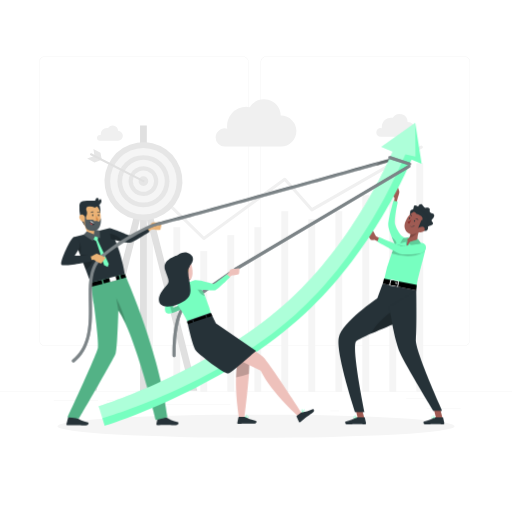
t = 0.00 s
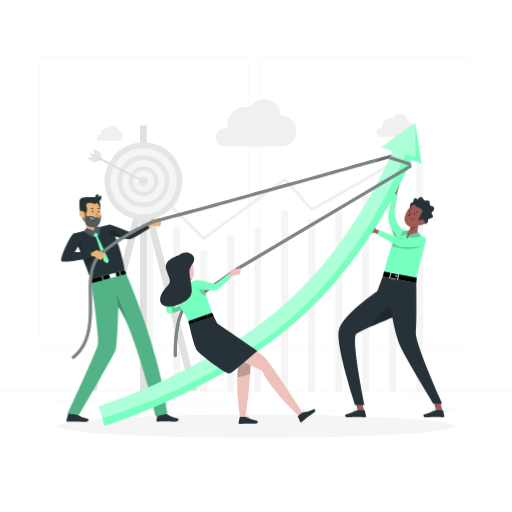
t = 1.05 s
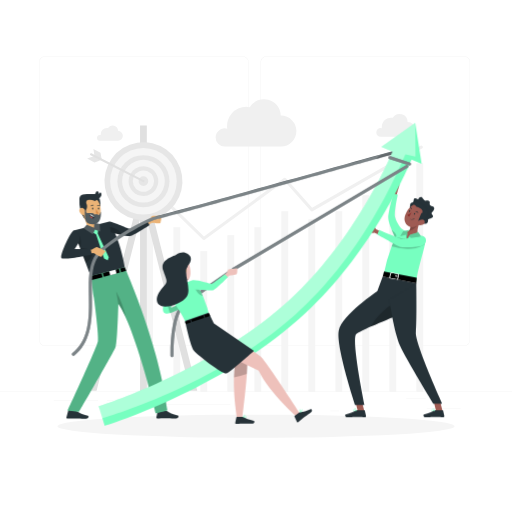
t = 1.95 s
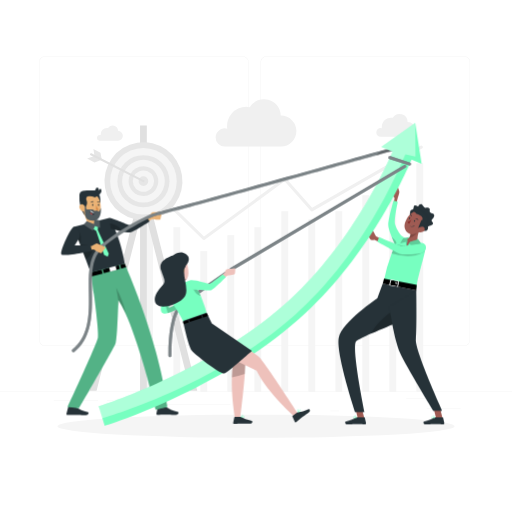
t = 3.00 s
t = 4.05 s: frame unchanged from t = 1.95 s, image omitted
t = 4.95 s: frame unchanged from t = 1.05 s, image omitted

The animated SVG that drew these frames (rendered in a browser with its animation timeline set to each time). Animation: 2 CSS @keyframes rules; one cycle of 6.00 s, repeats indefinitely.

<svg class="animated" id="freepik_stories-team-goals" xmlns="http://www.w3.org/2000/svg" viewBox="0 0 500 500" version="1.1" xmlns:xlink="http://www.w3.org/1999/xlink" xmlns:svgjs="http://svgjs.com/svgjs"><style>svg#freepik_stories-team-goals:not(.animated) .animable {opacity: 0;}svg#freepik_stories-team-goals.animated #freepik--character-1--inject-153 {animation: 6s Infinite  linear floating;animation-delay: 0s;}svg#freepik_stories-team-goals.animated #freepik--character-3--inject-153 {animation: 3s Infinite  linear floating;animation-delay: 0s;}svg#freepik_stories-team-goals.animated #freepik--character-2--inject-153 {animation: 6s Infinite  linear shake;animation-delay: 0s;}            @keyframes floating {                0% {                    opacity: 1;                    transform: translateY(0px);                }                50% {                    transform: translateY(-10px);                }                100% {                    opacity: 1;                    transform: translateY(0px);                }            }                    @keyframes shake {                10%, 90% {                    transform: translate3d(-1px, 0, 0);                  }                  20%, 80% {                    transform: translate3d(2px, 0, 0);                  }                  30%, 50%, 70% {                    transform: translate3d(-4px, 0, 0);                  }                  40%, 60% {                    transform: translate3d(4px, 0, 0);                  }            }        </style><g id="freepik--background-complete--inject-153" class="animable" style="transform-origin: 250px 228.23px;"><rect y="382.4" width="500" height="0.25" style="fill: rgb(235, 235, 235); transform-origin: 250px 382.525px;" id="elxca95dabt9" class="animable"></rect><rect x="416.78" y="398.49" width="33.12" height="0.25" style="fill: rgb(235, 235, 235); transform-origin: 433.34px 398.615px;" id="eljoix8uvg8h" class="animable"></rect><rect x="322.53" y="401.21" width="8.69" height="0.25" style="fill: rgb(235, 235, 235); transform-origin: 326.875px 401.335px;" id="elv14fh4xel7" class="animable"></rect><rect x="396.59" y="389.21" width="19.19" height="0.25" style="fill: rgb(235, 235, 235); transform-origin: 406.185px 389.335px;" id="elrnankfvv1oj" class="animable"></rect><rect x="52.46" y="390.89" width="43.19" height="0.25" style="fill: rgb(235, 235, 235); transform-origin: 74.055px 391.015px;" id="eln33rso5n6xp" class="animable"></rect><rect x="104.56" y="390.89" width="6.33" height="0.25" style="fill: rgb(235, 235, 235); transform-origin: 107.725px 391.015px;" id="elm014j5kcvkp" class="animable"></rect><rect x="131.47" y="395.11" width="93.68" height="0.25" style="fill: rgb(235, 235, 235); transform-origin: 178.31px 395.235px;" id="elz853fhi6w" class="animable"></rect><path d="M237,337.8H43.91a5.71,5.71,0,0,1-5.7-5.71V60.66A5.71,5.71,0,0,1,43.91,55H237a5.71,5.71,0,0,1,5.71,5.71V332.09A5.71,5.71,0,0,1,237,337.8ZM43.91,55.2a5.46,5.46,0,0,0-5.45,5.46V332.09a5.46,5.46,0,0,0,5.45,5.46H237a5.47,5.47,0,0,0,5.46-5.46V60.66A5.47,5.47,0,0,0,237,55.2Z" style="fill: rgb(235, 235, 235); transform-origin: 140.46px 196.4px;" id="el3fkqj77arnb" class="animable"></path><path d="M453.31,337.8H260.21a5.72,5.72,0,0,1-5.71-5.71V60.66A5.72,5.72,0,0,1,260.21,55h193.1A5.71,5.71,0,0,1,459,60.66V332.09A5.71,5.71,0,0,1,453.31,337.8ZM260.21,55.2a5.47,5.47,0,0,0-5.46,5.46V332.09a5.47,5.47,0,0,0,5.46,5.46h193.1a5.47,5.47,0,0,0,5.46-5.46V60.66a5.47,5.47,0,0,0-5.46-5.46Z" style="fill: rgb(235, 235, 235); transform-origin: 356.75px 196.4px;" id="elijg9pjx78qr" class="animable"></path><rect x="142.7" y="198.49" width="6.73" height="184.16" style="fill: rgb(245, 245, 245); transform-origin: 146.065px 290.57px;" id="elpo53vo5jxmk" class="animable"></rect><rect x="169.31" y="221.87" width="6.73" height="160.78" style="fill: rgb(245, 245, 245); transform-origin: 172.675px 302.26px;" id="ela2o4m5bampk" class="animable"></rect><rect x="195.67" y="245.25" width="6.73" height="137.4" style="fill: rgb(245, 245, 245); transform-origin: 199.035px 313.95px;" id="elkigqie2y9nr" class="animable"></rect><rect x="222.04" y="229.66" width="6.73" height="152.99" style="fill: rgb(245, 245, 245); transform-origin: 225.405px 306.155px;" id="elg8p6su63fat" class="animable"></rect><rect x="248.41" y="221.87" width="6.73" height="160.78" style="fill: rgb(245, 245, 245); transform-origin: 251.775px 302.26px;" id="elo19tg7fzu3m" class="animable"></rect><rect x="274.77" y="206.28" width="6.73" height="176.37" style="fill: rgb(245, 245, 245); transform-origin: 278.135px 294.465px;" id="elhvfu9j06bo8" class="animable"></rect><rect x="301.14" y="214.08" width="6.73" height="168.57" style="fill: rgb(245, 245, 245); transform-origin: 304.505px 298.365px;" id="elnbd1t2s2ci8" class="animable"></rect><rect x="327.51" y="206.28" width="6.73" height="176.37" style="fill: rgb(245, 245, 245); transform-origin: 330.875px 294.465px;" id="elf51j8qurkxp" class="animable"></rect><rect x="353.87" y="190.69" width="6.73" height="191.95" style="fill: rgb(245, 245, 245); transform-origin: 357.235px 286.665px;" id="elhcvx5m990oe" class="animable"></rect><rect x="380.24" y="175.11" width="6.73" height="207.54" style="fill: rgb(245, 245, 245); transform-origin: 383.605px 278.88px;" id="elygj8pcf5rx" class="animable"></rect><rect x="406.6" y="159.52" width="6.73" height="223.13" style="fill: rgb(245, 245, 245); transform-origin: 409.965px 271.085px;" id="el5knc84vm2mg" class="animable"></rect><path d="M199,234.3a1.52,1.52,0,0,1-1-.43l-56.34-54.93a1.5,1.5,0,0,1,2.1-2.15l55.43,54.05,78.07-57a1.51,1.51,0,0,1,2,.22L304.82,203l105.8-60.62a1.5,1.5,0,1,1,1.49,2.61L305.25,206.23a1.51,1.51,0,0,1-1.87-.31l-25.46-28.8-78,56.89A1.5,1.5,0,0,1,199,234.3Z" style="fill: rgb(240, 240, 240); transform-origin: 277.037px 188.241px;" id="elx5q0jjvt83" class="animable"></path><polygon points="192.65 381.5 143.48 187.59 145.94 177.9 143.38 177.9 143.38 122.52 136.78 122.52 136.78 177.9 134.22 177.9 136.68 187.59 87.5 381.5 94.31 381.5 136.78 214.02 136.78 382.52 143.38 382.52 143.38 214.02 185.85 381.5 192.65 381.5" style="fill: rgb(224, 224, 224); transform-origin: 140.075px 252.52px;" id="elof5oke0qkg" class="animable"></polygon><g id="el13oinjx8w86"><circle cx="140.08" cy="176.93" r="38.07" style="fill: rgb(230, 230, 230); transform-origin: 140.08px 176.93px; transform: rotate(-76.72deg);" class="animable"></circle></g><circle cx="140.08" cy="176.93" r="32.5" style="fill: rgb(245, 245, 245); transform-origin: 140.08px 176.93px;" id="elrbkeses2m8" class="animable"></circle><circle cx="140.08" cy="176.93" r="25.44" style="fill: rgb(230, 230, 230); transform-origin: 140.08px 176.93px;" id="elxlw4kg4bei" class="animable"></circle><g id="eliyvewny106"><circle cx="140.08" cy="176.93" r="20.85" style="fill: rgb(245, 245, 245); transform-origin: 140.08px 176.93px; transform: rotate(-22.5deg);" class="animable"></circle></g><g id="el8fbjfrgnefu"><circle cx="140.08" cy="176.93" r="14.47" style="fill: rgb(230, 230, 230); transform-origin: 140.08px 176.93px; transform: rotate(-76.72deg);" class="animable"></circle></g><g id="elpu4al8swss"><circle cx="140.08" cy="176.93" r="10.39" style="fill: rgb(245, 245, 245); transform-origin: 140.08px 176.93px; transform: rotate(-22.5deg);" class="animable"></circle></g><path d="M144.79,176.93a4.72,4.72,0,1,1-4.71-4.72A4.71,4.71,0,0,1,144.79,176.93Z" style="fill: rgb(230, 230, 230); transform-origin: 140.07px 176.93px;" id="elo1xslizmdn" class="animable"></path><polygon points="91.22 145.53 92.25 152.41 85.09 154.82 92.25 158.58 99.39 156.07 98.14 149.29 91.22 145.53" style="fill: rgb(230, 230, 230); transform-origin: 92.24px 152.055px;" id="elev495tddztc" class="animable"></polygon><path d="M140.08,177.93a1.07,1.07,0,0,1-.46-.11L88.39,151.56a1,1,0,0,1,.91-1.78L140.53,176a1,1,0,0,1,.44,1.34A1,1,0,0,1,140.08,177.93Z" style="fill: rgb(224, 224, 224); transform-origin: 114.474px 163.807px;" id="elevlrp0st0l" class="animable"></path><path d="M210.58,134.16a8.79,8.79,0,0,1,11.35-8.44,18.66,18.66,0,0,1,18.48-21.38,18.47,18.47,0,0,1,3.43.32,16.32,16.32,0,0,1,30.26,8.25h.28a15,15,0,1,1,0,30.08H219.14v0A8.81,8.81,0,0,1,210.58,134.16Z" style="fill: rgb(240, 240, 240); transform-origin: 250.005px 119.907px;" id="el1jixklc62i5" class="animable"></path><path d="M367.47,129.32a4.25,4.25,0,0,1,4.25-4.25,4.5,4.5,0,0,1,1.22.18,9.36,9.36,0,0,1-.1-1.3,9,9,0,0,1,10.66-8.85,7.87,7.87,0,0,1,14.58,4h.13a7.25,7.25,0,0,1,0,14.5H371.6A4.24,4.24,0,0,1,367.47,129.32Z" style="fill: rgb(240, 240, 240); transform-origin: 386.465px 122.471px;" id="eld7clhc4g8bl" class="animable"></path><path d="M94.72,134.61a2.85,2.85,0,0,1,2.86-2.85,2.81,2.81,0,0,1,.82.12,6.4,6.4,0,0,1-.07-.88,6.05,6.05,0,0,1,6-6,6,6,0,0,1,1.12.11,5.28,5.28,0,0,1,9.8,2.67h.09a4.88,4.88,0,0,1,0,9.75H97.5A2.85,2.85,0,0,1,94.72,134.61Z" style="fill: rgb(240, 240, 240); transform-origin: 107.359px 130.044px;" id="eleosmlrggl2t" class="animable"></path></g><g id="freepik--Shadow--inject-153" class="animable" style="transform-origin: 250px 416.24px;"><ellipse id="freepik--path--inject-153" cx="250" cy="416.24" rx="193.89" ry="11.32" style="fill: rgb(245, 245, 245); transform-origin: 250px 416.24px;" class="animable"></ellipse></g><g id="freepik--character-1--inject-153" class="animable" style="transform-origin: 224.151px 284.317px;"><path d="M138.38,225.56l6.86-3.92s2.64-4.07,3.43-4.26,9.49,0,9.49,0-1.31,5.64-1.45,6.75-8.44,0-8.44,0l-6.72,4Z" style="fill: rgb(235, 179, 118); transform-origin: 148.27px 222.713px;" id="elp056gw6yx5" class="animable"></path><path d="M74.49,408l-7.18-1.43a.56.56,0,0,0-.55.44l-1.93,7.18a1,1,0,0,0,.73,1.13l.21,0c2.54,0,4.39-.2,7.57-.2,2,0,7.88.21,10.59.21s3.07-2.68,2-2.92c-5-1.09-8.72-2.59-10.31-4A1.58,1.58,0,0,0,74.49,408Z" style="fill: rgb(38, 50, 56); transform-origin: 75.6529px 410.95px;" id="elw12sbxvt9io" class="animable"></path><path d="M162.36,407.76h-7.84a.55.55,0,0,0-.55.44L152.69,414a1,1,0,0,0,.74,1.12l.21,0c2.54-.05,4.38-.2,7.57-.2,2,0,7.88.2,10.59.2s3.06-2.67,1.95-2.92c-5-1.08-8.72-2.59-10.31-4A1.49,1.49,0,0,0,162.36,407.76Z" style="fill: rgb(38, 50, 56); transform-origin: 163.51px 411.44px;" id="el3judbxl1qow" class="animable"></path><path d="M88.33,275.67l33.2-8.42c7.53,16.44,35.16,83.94,41.86,140.1l-11.24,2.85s-19.9-82.82-36.59-107c0,0-.89,36.76-2.7,42.11-1.49,4.4-35.66,63.27-35.66,63.27l-11.1-1.25S94,347.25,95.64,339.76c1.16-5.1-3.92-42.56-3.92-42.56-.89-3.34-2.23-17.17-2.23-17.17S88.49,276.36,88.33,275.67Z" style="fill: rgb(119, 255, 192); transform-origin: 114.745px 338.725px;" id="elyjgqtiusecq" class="animable"></path><g id="elp15mbi6un9e"><path d="M115.57,303.22a92.26,92.26,0,0,1,7.35,13.42c-2.3-12.94-9.43-25.47-9.43-25.47Z" style="isolation: isolate; opacity: 0.2; transform-origin: 118.205px 303.905px;" class="animable"></path></g><g id="el6mslc10wem"><path d="M88.33,275.67l33.2-8.42c7.53,16.44,35.16,83.94,41.86,140.1l-11.24,2.85s-19.9-82.82-36.59-107c0,0-.89,36.76-2.7,42.11-1.49,4.4-35.66,63.27-35.66,63.27l-11.1-1.25S94,347.25,95.64,339.76c1.16-5.1-3.92-42.56-3.92-42.56-.89-3.34-2.23-17.17-2.23-17.17S88.49,276.36,88.33,275.67Z" style="isolation: isolate; opacity: 0.3; transform-origin: 114.745px 338.725px;" class="animable"></path></g><path d="M146.05,226.13s-15.14,10.22-19.13,10.76c-1.59.22-4.87-.32-8.26-1-5.14-1.1-10.5-2.64-10.5-2.64l-.67-5.07-.71-5.42c1.2-.4,16.86,6,19.2,7s17.47-8,17.47-8Z" style="fill: rgb(38, 50, 56); transform-origin: 126.415px 229.35px;" id="elh11xp2iy4gk" class="animable"></path><polygon points="99.23 273.33 100.21 277.17 89.49 280.03 88.49 276.05 99.23 273.33" id="eln0oope0znoo" class="animable" style="transform-origin: 94.35px 276.68px;"></polygon><polygon points="116.14 269.04 117.07 272.68 101.4 276.86 100.42 273.03 116.14 269.04" id="elpwel77gbnkl" class="animable" style="transform-origin: 108.745px 272.95px;"></polygon><polygon points="123.24 271.04 118.25 272.37 117.33 268.74 121.91 267.58 123.24 271.04" id="elyh5hewnz27" class="animable" style="transform-origin: 120.285px 269.975px;"></polygon><g id="elhdjees5t878"><rect x="106.97" y="269.89" width="6.38" height="4.6" style="fill: rgb(255, 255, 255); transform-origin: 110.16px 272.19px; transform: rotate(165.77deg);" class="animable"></rect></g><path d="M121.9,267.57l-33.42,8.48c-1.63-4.41-3.29-8.85-4.91-13.18-1.19-3.17-2.36-6.28-3.5-9.29q-.43-1.16-.87-2.28l-1-2.66q-1.11-2.92-2.14-5.63l-1.84-4.81-.87-2.28-1.65-4.3,35.09-8.9C118.36,242.91,121.9,267.57,121.9,267.57Z" style="fill: rgb(38, 50, 56); transform-origin: 96.8px 249.385px;" id="elwrwjkvwacda" class="animable"></path><path d="M84.44,230.76c3.61,1.73,10.27-1.32,10.27-1.32s2.21-2.44.89-3.52c-2.68.35-2.51-.53-3.48-1.9A7.89,7.89,0,0,1,91,221.18a16.06,16.06,0,0,1-.27-1.69L80.2,215.71C82.59,219.57,86.3,226.88,84.44,230.76Z" style="fill: rgb(235, 179, 118); transform-origin: 88.1102px 223.501px;" id="elv724vb3j4i" class="animable"></path><g id="el5zdt20ftxp6"><path d="M83.4,219.16c1.9,5.05,6.56,5.2,8.72,4.86A7.89,7.89,0,0,1,91,221.18Z" style="isolation: isolate; opacity: 0.2; transform-origin: 87.76px 221.645px;" class="animable"></path></g><path d="M97.12,200s2.75,8.3-1.22,12.35-6.66-11.82-6.66-11.82Z" style="fill: rgb(38, 50, 56); transform-origin: 93.6438px 206.506px;" id="elwf30686b3j" class="animable"></path><path d="M83.92,221.39a7.85,7.85,0,0,0,9.39,1.48A8.76,8.76,0,0,0,97.55,218c.1-.28.19-.58.27-.88,1.34-5.59.5-14.82-5.59-17.3a8.51,8.51,0,0,0-11.73,8.5C80.86,214.55,80.78,218.21,83.92,221.39Z" style="fill: rgb(235, 179, 118); transform-origin: 89.4228px 211.493px;" id="elveoikagvimm" class="animable"></path><path d="M89.93,210.09c0,.5.26.91.6.91s.59-.41.6-.91-.27-.92-.6-.92S89.93,209.58,89.93,210.09Z" style="fill: rgb(38, 50, 56); transform-origin: 90.5301px 210.085px;" id="el6z3pun8qx3i" class="animable"></path><path d="M95.65,210.09c0,.51.27.92.6.92s.59-.42.6-.92-.28-.91-.6-.91S95.65,209.61,95.65,210.09Z" style="fill: rgb(38, 50, 56); transform-origin: 96.2501px 210.095px;" id="el7o8pcxv9kyg" class="animable"></path><path d="M93.83,210.34a17.83,17.83,0,0,0,2.41,4.33,2.91,2.91,0,0,1-2.43.45Z" style="fill: rgb(213, 135, 69); transform-origin: 95.025px 212.777px;" id="elciw7rc4prus" class="animable"></path><path d="M97.74,207.75a.34.34,0,0,1-.31,0,2.38,2.38,0,0,0-2.11-.4.29.29,0,0,1-.21-.55h0a2.92,2.92,0,0,1,2.66.47.29.29,0,0,1,.08.41h0A.52.52,0,0,1,97.74,207.75Z" style="fill: rgb(38, 50, 56); transform-origin: 96.4124px 207.226px;" id="eljtfi7wmsgt" class="animable"></path><path d="M88.8,207.82a.38.38,0,0,1-.16-.06.3.3,0,0,1,0-.42h0a2.94,2.94,0,0,1,2.63-.7.3.3,0,0,1,.2.36h0a.31.31,0,0,1-.37.21h0a2.35,2.35,0,0,0-2.06.58A.3.3,0,0,1,88.8,207.82Z" style="fill: rgb(38, 50, 56); transform-origin: 90.0168px 207.201px;" id="el5a19d86hz04" class="animable"></path><path d="M85.06,200.6l.6,1.15c-2,.77-1.5,3.13-1,4.18,1,2.26-.15,5.89-1.84,7.4,0,0-.11-1-.94-.72s-.35,5.46,1.41,7.86c0,0-2.59-2.13-4.25-7.51-1.53-5-1.89-9.17-.94-11.17Z" style="fill: rgb(38, 50, 56); transform-origin: 81.6182px 210.535px;" id="elaj8gil41xt" class="animable"></path><path d="M77.78,213.44a5.91,5.91,0,0,0,3.39,3c2,.66,3-1.07,2.6-3-.42-1.69-1.93-4.14-4-3.95A2.64,2.64,0,0,0,77.78,213.44Z" style="fill: rgb(235, 179, 118); transform-origin: 80.6398px 213.031px;" id="eld9hnedsdzkm" class="animable"></path><path d="M85,223.89c2.94,2.06,8.67,2.73,11.48-1s1.91-9.72,1.91-9.72a9.33,9.33,0,0,1-1.8,3.66C95,214.91,92.3,216,92.3,216a3.89,3.89,0,0,0-2.3-1.44c-1.31-.13-5,.09-5,.09-1.18-.75-1.23-4.09-1.23-4.09l-.72.6S82.05,221.82,85,223.89Z" style="fill: rgb(38, 50, 56); transform-origin: 90.707px 218.062px;" id="eljv9ffsu4nse" class="animable"></path><path d="M92.86,202.72s7-3.4,6.17-6.8-2.87.48-2.87.48.94-2.58-.9-3S94,194.63,93,195.62s-10.7-.45-13.83,1.49-.74,8.65-.74,8.65A13.46,13.46,0,0,1,92.86,202.72Z" style="fill: rgb(38, 50, 56); transform-origin: 88.3278px 199.546px;" id="elbcvdk8m8wpv" class="animable"></path><g id="elxqastdpkwyi"><path d="M85,223.89c2.94,2.06,8.67,2.73,11.48-1s1.91-9.72,1.91-9.72a9.33,9.33,0,0,1-1.8,3.66C95,214.91,92.3,216,92.3,216a3.89,3.89,0,0,0-2.3-1.44c-1.31-.13-5,.09-5,.09-1.18-.75-1.23-4.09-1.23-4.09l-.72.6S82.05,221.82,85,223.89Z" style="fill: rgb(255, 255, 255); opacity: 0.2; transform-origin: 90.707px 218.062px;" class="animable"></path></g><path d="M92.6,217.9a18.4,18.4,0,0,0-1.45,2.27L90.7,220c-2-.73-2.72-1.73-2.88-2.63a2.84,2.84,0,0,1,.11-1.3,2.91,2.91,0,0,1,.31-.69,10.18,10.18,0,0,0,3.68,2.25C92.33,217.81,92.6,217.9,92.6,217.9Z" style="fill: rgb(38, 50, 56); transform-origin: 90.1946px 217.775px;" id="el4y1fd8fw7gp" class="animable"></path><path d="M91.92,217.64l-.45.66c-1.9-.69-3.15-1.43-3.54-2.22a2.91,2.91,0,0,1,.31-.69A10.18,10.18,0,0,0,91.92,217.64Z" style="fill: rgb(255, 255, 255); transform-origin: 89.925px 216.845px;" id="eldl8j2dqauml" class="animable"></path><path d="M90.7,220c-2-.73-2.72-1.73-2.88-2.63a7.15,7.15,0,0,1,2.09,1.26A2.57,2.57,0,0,1,90.7,220Z" style="fill: rgb(222, 87, 83); transform-origin: 89.26px 218.685px;" id="el6vlxfdy9in5" class="animable"></path><polygon points="96.03 229.45 95.44 234.63 106.24 257.64 105.17 260.69 101.64 259.06 93.94 235.59 88.28 231.76 92.4 229.5 96.03 229.45" style="fill: rgb(119, 255, 192); transform-origin: 97.26px 245.07px;" id="elr1ncisx0tyj" class="animable"></polygon><polygon points="84.68 225.91 91.83 228.86 92.12 224.02 97.39 225.32 97.84 232.69 92.77 230.62 90.65 235.34 81.64 229.32 84.68 225.91" style="fill: rgb(38, 50, 56); transform-origin: 89.74px 229.68px;" id="elhq8a8asb5g9" class="animable"></polygon><g id="el47dplst783s"><polygon points="84.68 225.91 91.83 228.86 92.12 224.02 97.39 225.32 97.84 232.69 92.77 230.62 90.65 235.34 81.64 229.32 84.68 225.91" style="fill: rgb(255, 255, 255); opacity: 0.2; transform-origin: 89.74px 229.68px;" class="animable"></polygon></g><g id="el8n2x6u9apl"><path d="M78.19,248.64q-1.11-2.92-2.14-5.63l-1.84-4.81-.87-2.28c1-.49,3.55-.2,4.26,1C80.2,241.46,78.19,248.64,78.19,248.64Z" style="isolation: isolate; opacity: 0.2; transform-origin: 76.1356px 242.167px;" class="animable"></path></g><g id="el4s723t93q9"><path d="M90.72,253.72a13.37,13.37,0,0,1-7.15,9.15c-1.19-3.17-2.36-6.28-3.5-9.29q-.43-1.16-.87-2.28l-1-2.66,11.58,1.47Z" style="isolation: isolate; opacity: 0.2; transform-origin: 84.46px 255.755px;" class="animable"></path></g><g id="elaxbb6ldjyq"><path d="M118.66,235.85c-5.14-1.1-10.5-2.64-10.5-2.64l-.67-5.07S116.94,229.15,118.66,235.85Z" style="isolation: isolate; opacity: 0.2; transform-origin: 113.075px 231.995px;" class="animable"></path></g><path d="M71.69,354a1.5,1.5,0,0,1-1-2.66c16.69-13.7,16.37-35.17,16.06-55.94-.24-15.66-.46-30.46,6.91-40.52,10.34-14.14,51.93-36.57,58.82-37.21,4.93-.49,155.3-42.28,234.13-64.31a1.5,1.5,0,0,1,.81,2.89c-9.33,2.61-228.48,63.84-234.66,64.41-5.93.55-47.1,22.89-56.68,36-6.77,9.25-6.56,23.56-6.33,38.7.3,20.48.65,43.7-17.16,58.31A1.48,1.48,0,0,1,71.69,354Z" style="fill: rgb(38, 50, 56); transform-origin: 229.328px 253.653px;" id="elnqnw1i7rf77" class="animable"></path><g id="el6wgqyda26hx"><path d="M387.47,156.24,366.91,162c-56.55,15.78-209,58.2-214.1,58.67-5.93.55-47.1,22.89-56.68,36-6.77,9.25-6.56,23.56-6.33,38.7.3,20.48.65,43.7-17.16,58.31a1.48,1.48,0,0,1-1,.34,1.5,1.5,0,0,1-1-2.66c16.69-13.7,16.37-35.17,16.06-55.94-.24-15.66-.46-30.46,6.91-40.52,10.34-14.14,51.93-36.57,58.82-37.21,4.64-.46,137.86-37.44,219.28-60.16l14.85-4.15a1.5,1.5,0,0,1,.81,2.89Z" style="fill: rgb(255, 255, 255); opacity: 0.4; transform-origin: 229.276px 253.673px;" class="animable"></path></g><g id="elhlpx3sj05bu"><path d="M387.47,156.24,366.91,162a26.8,26.8,0,0,1,4.9-4.48l14.85-4.15a1.5,1.5,0,0,1,.81,2.89Z" style="isolation: isolate; opacity: 0.2; transform-origin: 377.738px 157.657px;" class="animable"></path></g><path d="M81.91,250.8l7.86-.69s4.11-2.6,4.9-2.43,8.62,4,8.62,4-3.55,4.57-4.14,5.52-7.66-3.53-7.66-3.53l-7.79.83Z" style="fill: rgb(235, 179, 118); transform-origin: 92.6px 252.502px;" id="ellptb60zkeah" class="animable"></path><path d="M71.69,231.62c-3.57,2.55-12.87,23.34-11.88,26.55s29.93-3.12,29.93-3.12l-1.28-5.41H72.89l3.7-5.84s2.28-2.22.88-7.38C76.46,232.7,71.69,231.62,71.69,231.62Z" style="fill: rgb(38, 50, 56); transform-origin: 74.7383px 245.349px;" id="el0sgj6da6tpjr" class="animable"></path></g><g id="freepik--character-3--inject-153" class="animable" style="transform-origin: 382.172px 298.495px;"><path d="M373.21,233.71l-5.93-2.81s-3-5.74-3.88-6.66-5.13,2.65-5.13,3.27,3.08,6.42,3.88,6.77a12.35,12.35,0,0,0,3.59,0l5.64,2.73Z" style="fill: rgb(159, 91, 83); transform-origin: 365.74px 230.55px;" id="elb407go2ggnw" class="animable"></path><path d="M387.05,198.14l1.19-4.25s1.88-5.54,1.68-6.82a33,33,0,0,0-1.42-4.45s-5.2,6.33-5.2,7.12,2.06,3.66,2.06,3.66l-1,4.74Z" style="fill: rgb(159, 91, 83); transform-origin: 386.617px 190.38px;" id="elt9u3cc74fh" class="animable"></path><path d="M391.62,229.8s-4.48-5.57-5.8-10.75,2.67-22,2.67-22l-4.21-1.12s-5,17.21-5.17,23.49,9.17,24.71,9.17,24.71Z" style="fill: rgb(119, 255, 192); transform-origin: 385.364px 220.03px;" id="elt5sxsh342so" class="animable"></path><g id="eldei4xtur7f"><path d="M388.91,241.36l-.64,2.73s-3.22-6.35-5.85-12.87a16.38,16.38,0,0,1,5.91,7.91A14.09,14.09,0,0,1,388.91,241.36Z" style="isolation: isolate; opacity: 0.2; transform-origin: 385.665px 237.655px;" class="animable"></path></g><path d="M415.34,242a24.16,24.16,0,0,1-.42,3.46c-.46,2.5-1.24,5.45-2.13,8.7-.48,1.71-1,3.54-1.46,5.47-2.23,8.67-3.44,12.12-5.09,23.19l-31.65-7.51a151.78,151.78,0,0,1,7.79-27.75c.92-2.39,2-4.78,3.09-7.14a72.61,72.61,0,0,1,6.15-10.6s5.12,4.68,21.2,7.49C414.77,237.61,415.44,239.31,415.34,242Z" style="fill: rgb(119, 255, 192); transform-origin: 394.97px 256.32px;" id="elqbw4zu4rgfr" class="animable"></path><g id="elzh7fy4zwrx"><path d="M411.36,238.39c0,1,3.79,5.76,3.56,7-.43.29-.94.61-1.52,1-10.71,6.23-24.76,3.07-31,1.14.92-2.39,3-6.78,4.08-9.14l7.51,1.67S406.27,237.26,411.36,238.39Z" style="isolation: isolate; opacity: 0.2; transform-origin: 398.665px 244.093px;" class="animable"></path></g><path d="M398.49,231.71c1.15-.44,10.59,1.91,9.89,2.11s-4.22,11-9.15,10.19S394.39,233.27,398.49,231.71Z" style="fill: rgb(119, 255, 192); transform-origin: 401.943px 237.854px;" id="el5vr70jv9773" class="animable"></path><polygon points="355.75 408.66 349.81 409.95 346.34 396.29 352.29 395 355.75 408.66" style="fill: rgb(159, 91, 83); transform-origin: 351.045px 402.475px;" id="elhwatq522p1h" class="animable"></polygon><path d="M348.33,407.47h7.39a.52.52,0,0,1,.51.42l1.2,5.41a.89.89,0,0,1-.69,1.07l-.2,0c-2.39,0-4.13-.19-7.13-.19-1.85,0-7.43.19-10,.19s-2.88-2.52-1.84-2.75c4.69-1,8.22-2.44,9.72-3.78A1.43,1.43,0,0,1,348.33,407.47Z" style="fill: rgb(38, 50, 56); transform-origin: 347.233px 410.919px;" id="el0pvcoj7yc0db" class="animable"></path><path d="M346.32,408.54a1.85,1.85,0,0,1-1.17-.31.84.84,0,0,1-.3-.77.43.43,0,0,1,.24-.41c.68-.35,2.64.86,2.86,1a.13.13,0,0,1,.07.14.14.14,0,0,1-.11.12A7.18,7.18,0,0,1,346.32,408.54Zm-.91-1.26a.28.28,0,0,0-.18,0s-.09.05-.1.17a.59.59,0,0,0,.2.51,2.93,2.93,0,0,0,2.16.11A5.79,5.79,0,0,0,345.41,407.28Z" style="fill: rgb(119, 255, 192); transform-origin: 346.432px 407.766px;" id="elokivi0s6l9d" class="animable"></path><path d="M347.87,408.32h-.07c-.62-.34-1.84-1.68-1.72-2.32a.48.48,0,0,1,.47-.38.76.76,0,0,1,.61.19c.7.57.85,2.32.86,2.4a.14.14,0,0,1-.07.13A.08.08,0,0,1,347.87,408.32Zm-1.22-2.47h-.07c-.19,0-.2.11-.21.15-.08.4.7,1.41,1.32,1.88A3.37,3.37,0,0,0,347,406,.48.48,0,0,0,346.65,405.85Z" style="fill: rgb(119, 255, 192); transform-origin: 347.046px 406.978px;" id="el6dj8tm5pbno" class="animable"></path><path d="M406.5,283.65s-5.13,24.46-17.13,31a12.76,12.76,0,0,1-4.45,1.51s-12.17,5-22.69,9.73c-6.4,2.89-12.19,5.71-14.26,7.29-5.48,4.17,7.94,69.27,7.94,69.27l-9.12.1s-19.19-57.64-16-72.77,37.63-38.29,37.63-38.29l5.3-14.58Z" style="fill: rgb(38, 50, 56); transform-origin: 368.466px 339.73px;" id="el600xpbuidyw" class="animable"></path><g id="elwrotklq4qls"><path d="M389.37,314.68a12.76,12.76,0,0,1-4.45,1.51s-12.17,5-22.69,9.73c6.77-12.45,18.84-20.54,18.84-20.54Z" style="isolation: isolate; opacity: 0.2; transform-origin: 375.8px 315.65px;" class="animable"></path></g><polygon points="432.21 408.66 426.27 409.95 422.8 396.29 428.75 395 432.21 408.66" style="fill: rgb(159, 91, 83); transform-origin: 427.505px 402.475px;" id="eljalmz5dtgc" class="animable"></polygon><path d="M424.79,407.47h7.39a.52.52,0,0,1,.51.42l1.2,5.41a.89.89,0,0,1-.69,1.07l-.2,0c-2.39,0-4.13-.19-7.13-.19-1.85,0-7.43.19-10,.19s-2.88-2.52-1.84-2.75c4.69-1,8.22-2.44,9.72-3.78A1.43,1.43,0,0,1,424.79,407.47Z" style="fill: rgb(38, 50, 56); transform-origin: 423.693px 410.919px;" id="el68qmyv1kb6v" class="animable"></path><path d="M422.78,408.54a1.85,1.85,0,0,1-1.17-.31.84.84,0,0,1-.3-.77.43.43,0,0,1,.24-.41c.68-.35,2.64.86,2.86,1a.13.13,0,0,1,.07.14.14.14,0,0,1-.11.12A7.18,7.18,0,0,1,422.78,408.54Zm-.91-1.26a.28.28,0,0,0-.18,0s-.09.05-.1.17a.59.59,0,0,0,.2.51,2.93,2.93,0,0,0,2.16.11A5.79,5.79,0,0,0,421.87,407.28Z" style="fill: rgb(119, 255, 192); transform-origin: 422.892px 407.766px;" id="el4wd1as08hl8" class="animable"></path><path d="M424.33,408.32h-.07c-.62-.34-1.84-1.68-1.72-2.32a.48.48,0,0,1,.47-.38.76.76,0,0,1,.61.19c.7.57.85,2.32.86,2.4a.14.14,0,0,1-.07.13A.08.08,0,0,1,424.33,408.32Zm-1.22-2.47H423c-.19,0-.2.11-.21.15-.08.4.7,1.41,1.32,1.88a3.37,3.37,0,0,0-.72-1.9A.48.48,0,0,0,423.11,405.85Z" style="fill: rgb(119, 255, 192); transform-origin: 423.506px 406.978px;" id="elpfplnzvq46i" class="animable"></path><path d="M408.55,236.89c-1.49,1-8.36.62-8.36.62L397,241l-.31-5.77s-2.15-.89-1.56-1.51a5.63,5.63,0,0,0,4.14-1.39c1.39-1.36,1.66-3.55,1.64-5.72,0,0,0-.06,0-.08h0l5.87-3,4.06-2.09C408.93,225.56,406.2,233.29,408.55,236.89Z" style="fill: rgb(159, 91, 83); transform-origin: 402.934px 231.22px;" id="elwb5p4187qm" class="animable"></path><g id="el7htrhpiqkb8"><path d="M408.72,224.9c-1.94,4.91-7,7.1-9.49,7.42,1.39-1.36,1.66-3.55,1.64-5.72a.28.28,0,0,0,0-.09l5.87-3C406.75,224.31,409,224.15,408.72,224.9Z" style="isolation: isolate; opacity: 0.2; transform-origin: 403.987px 227.915px;" class="animable"></path></g><path d="M412.45,224.7s3.81,2,5.08-.39-.54-2.53,1.33-3.39,4.53-1.46,3.92-3.27-2.5-2-.4-4,2.56-4.82-.58-5.37-1.94-3-2.1-4-1.92-1.7-3.83-1.3-2.71-2.43-3.89-3.31-2.81.2-3.24,1.39-1.56-.39-3.24-.59-1.29,1.57-1.81,3.22-1.55.58-2.75,1.94S399.63,216.27,412.45,224.7Z" style="fill: rgb(38, 50, 56); transform-origin: 412.242px 212.416px;" id="elk2m0a2w8orp" class="animable"></path><path d="M414.11,219c-2.87,4.5-4.5,7.47-7.72,8.93a9.57,9.57,0,0,1-1.34.5c-6.26,1.84-11.42-4.19-9.77-10.16a20.62,20.62,0,0,1,1.2-3.14c2.24-4.69,6.55-9.49,11.7-8.86a8.23,8.23,0,0,1,7.24,9.13A8.34,8.34,0,0,1,414.11,219Z" style="fill: rgb(159, 91, 83); transform-origin: 405.222px 217.49px;" id="elzmhtch88ce" class="animable"></path><path d="M405.3,216c-.21.45-.66.65-.94.5s-.31-.64-.08-1.06.67-.65.94-.5S405.54,215.59,405.3,216Z" style="fill: rgb(38, 50, 56); transform-origin: 404.79px 215.722px;" id="ela848c16o7r" class="animable"></path><path d="M400.45,213.33a.76.76,0,0,1-.94.49c-.27-.16-.31-.63-.07-1.06s.66-.65.94-.49S400.68,212.92,400.45,213.33Z" style="fill: rgb(38, 50, 56); transform-origin: 399.945px 213.035px;" id="eljuc3eqxsuvc" class="animable"></path><path d="M401.88,214.4a17.74,17.74,0,0,1-4.09,2.52,2.82,2.82,0,0,0,1.84,1.53Z" style="fill: rgb(137, 43, 41); transform-origin: 399.835px 216.425px;" id="elt2rowfy4loa" class="animable"></path><path d="M408.2,214.88a.3.3,0,0,1-.28-.11,2.28,2.28,0,0,0-1.82-1,.29.29,0,1,1,0-.57h0a2.82,2.82,0,0,1,2.31,1.23.28.28,0,0,1-.05.4h0A.35.35,0,0,1,408.2,214.88Z" style="fill: rgb(38, 50, 56); transform-origin: 407.114px 214.039px;" id="elacvhull2b8f" class="animable"></path><path d="M400.8,221.13h0a4.39,4.39,0,0,0,4-.67.16.16,0,0,0,0-.21.15.15,0,0,0-.21,0h0a4.23,4.23,0,0,1-3.74.6.13.13,0,0,0-.18.09v0a.13.13,0,0,0,.09.18Z" style="fill: rgb(38, 50, 56); transform-origin: 402.749px 220.776px;" id="els735n7srq" class="animable"></path><path d="M400,209.18a.32.32,0,0,1,0-.17.29.29,0,0,1,.38-.14h0a2.86,2.86,0,0,1,1.64,2.07.29.29,0,0,1-.25.32h0a.29.29,0,0,1-.32-.25h0a2.31,2.31,0,0,0-1.32-1.61A.32.32,0,0,1,400,209.18Z" style="fill: rgb(38, 50, 56); transform-origin: 401.005px 210.053px;" id="el0ueljt1kpkfk" class="animable"></path><path d="M404.12,206.69c1.46.18,2.18,2,2.18,2a32.68,32.68,0,0,1,5.1,2.38,3.44,3.44,0,0,1,1.18,3.43c-.05.48-1.23.92-1.23.92s-2.16,5.1-2.75,6.51l.3,4.71a24.91,24.91,0,0,0,9.17-10.33c3.41-7.1-10.82-13.35-10.82-13.35Z" style="fill: rgb(38, 50, 56); transform-origin: 411.359px 214.8px;" id="el5ttnhif0yfg" class="animable"></path><path d="M413.25,226.12a5.74,5.74,0,0,1-4.35.48c-1.93-.58-1.82-2.56-.39-3.83,1.28-1.1,3.85-2.19,5.34-.91A2.55,2.55,0,0,1,413.25,226.12Z" style="fill: rgb(159, 91, 83); transform-origin: 411.093px 224.054px;" id="elpglcbwba7l" class="animable"></path><path d="M408.38,233.82l-7.95,2.29L397,240.76l.93-5.69s-.85-1.31.56-3.36l-4.84,1-2.92,4.88,5.68-1.33.39,5.67,3.31-3.9,2.71,4.28,8.06-5.11Z" style="fill: rgb(119, 255, 192); transform-origin: 400.805px 237.01px;" id="elme7vobj9q4" class="animable"></path><g id="elvtuyw52jdqi"><path d="M408.38,233.82l-7.95,2.29L397,240.76l.93-5.69s-.85-1.31.56-3.36l-4.84,1-2.92,4.88,5.68-1.33.39,5.67,3.31-3.9,2.71,4.28,8.06-5.11Z" style="isolation: isolate; opacity: 0.2; transform-origin: 400.805px 237.01px;" class="animable"></path></g><polygon points="375.01 272 373.77 276.94 406.49 283.65 406.98 278.16 375.01 272" id="el4gmp9wy25q8" class="animable" style="transform-origin: 390.375px 277.825px;"></polygon><path d="M389.62,274.59c-.26-.37-7.54-1.94-8.23-1.42,0,0-1.41,4.87-1.17,5.38s7.32,1.5,8,1.64S389.88,275,389.62,274.59Zm-2,5c-.54-.11-6.36-.92-6.56-1.34s1-4.42,1-4.42c.57-.43,6.55.86,6.76,1.16S388.16,279.65,387.62,279.54Z" style="fill: rgb(255, 255, 255); transform-origin: 384.928px 276.629px;" id="elibwwij5h03f" class="animable"></path><path d="M387.9,276.25l-1.45-.3a.54.54,0,0,0-.62.38v0a.54.54,0,0,0,.42.68l1.45.28a.54.54,0,0,0,.21-1.06Z" style="fill: rgb(255, 255, 255); transform-origin: 387.076px 276.62px;" id="eli6b91siaa7" class="animable"></path><path d="M406.49,283.65s.63,37-.41,47.8S432,401.36,432,401.36h-8.73s-26.45-43.28-32.51-56.6-10.54-45.1-10.54-45.1Z" style="fill: rgb(38, 50, 56); transform-origin: 406.11px 342.505px;" id="eljackuwcdtbl" class="animable"></path><path d="M415.45,239.4c-1.35-3.06-22.08,1.47-23.95.94s-21.33-8.68-21.33-8.68L368.48,236s17.45,10,21.27,11.58,19.09.82,23-.87A5.38,5.38,0,0,0,415.45,239.4Z" style="fill: rgb(119, 255, 192); transform-origin: 392.24px 240.052px;" id="el2cwsjasqfg" class="animable"></path></g><g id="freepik--Arrow--inject-153" class="animable" style="transform-origin: 254.08px 267.89px;"><path d="M411.78,159.93l-6.28-40-33.08,23.39,11,4.66c-10.62,24.34-45.07,95.65-104.35,148.23C203.38,363.36,97.44,396.4,96.38,396.72l5.86,19.13c4.5-1.38,111.08-34.58,190.14-104.71,63-55.88,98.42-129.58,109.54-155.38Z" style="fill: rgb(119, 255, 192); transform-origin: 254.08px 267.89px;" id="eljzcdwk1uokf" class="animable"></path><g id="elab22cq6h2yj"><path d="M405.78,152.93l-.28-33-33.08,23.39,11,4.66c-10.62,24.34-45.07,95.65-104.35,148.23C203.38,363.36,97.44,396.4,96.38,396.72l1.86,12.13c4.5-1.38,111.08-31.58,190.14-101.71,63-55.88,96.42-130.58,107.54-156.38Z" style="fill: rgb(255, 255, 255); isolation: isolate; opacity: 0.4; transform-origin: 251.08px 264.39px;" class="animable"></path></g><path d="M400,161.62a1.47,1.47,0,0,1-.46-.07l-19.21-6.21a1.5,1.5,0,1,1,.92-2.85l19.21,6.2a1.5,1.5,0,0,1-.46,2.93Z" style="fill: rgb(38, 50, 56); transform-origin: 390.357px 157.004px;" id="elpdedfjdifn" class="animable"></path><g id="el0rc5r5mvxng"><path d="M400,161.62a1.47,1.47,0,0,1-.46-.07l-19.21-6.21a1.5,1.5,0,1,1,.92-2.85l19.21,6.2a1.5,1.5,0,0,1-.46,2.93Z" style="fill: rgb(255, 255, 255); opacity: 0.4; transform-origin: 390.357px 157.004px;" class="animable"></path></g></g><g id="freepik--character-2--inject-153" class="animable" style="transform-origin: 277.944px 287.47px;"><path d="M169.93,348.82a1.5,1.5,0,0,1-1.5-1.5c0-47.74,13.87-54,16.47-54.77L229,261.7l.1-.06L398.52,161.18a1.5,1.5,0,0,1,1.53,2.58L230.71,264.19l-44.31,31a1.59,1.59,0,0,1-.63.26c-.11,0-14.34,3.5-14.34,51.9A1.5,1.5,0,0,1,169.93,348.82Z" style="fill: rgb(38, 50, 56); transform-origin: 284.597px 254.902px;" id="elu8tz229ibss" class="animable"></path><g id="elq8dzx6whpkg"><path d="M169.93,348.82a1.5,1.5,0,0,1-1.5-1.5c0-47.74,13.87-54,16.47-54.77L229,261.7l.1-.06L398.52,161.18a1.5,1.5,0,0,1,1.53,2.58L230.71,264.19l-44.31,31a1.59,1.59,0,0,1-.63.26c-.11,0-14.34,3.5-14.34,51.9A1.5,1.5,0,0,1,169.93,348.82Z" style="fill: rgb(255, 255, 255); opacity: 0.4; transform-origin: 284.597px 254.902px;" class="animable"></path></g><path d="M181.45,299.28s-7.71,5-13.57,6.51a8.42,8.42,0,0,1-4.49.25c-4.36-1.38-1.77-9.82.83-15.15.42-.87.84-1.65,1.23-2.31l7.62,4.71s-4.62,6.59-4.09,7,7.65-3.56,8-3.69S181.45,299.28,181.45,299.28Z" style="fill: rgb(119, 255, 192); transform-origin: 171.249px 297.407px;" id="el1p0uh4yaxf" class="animable"></path><g id="eldv1v8s7qfbe"><path d="M181.45,299.28s-7.71,5-13.57,6.51a93.34,93.34,0,0,1-3.66-14.9c.42-.87.84-1.65,1.23-2.31l7.62,4.71s-4.62,6.59-4.09,7,7.65-3.56,8-3.69S181.45,299.28,181.45,299.28Z" style="isolation: isolate; opacity: 0.2; transform-origin: 172.835px 297.185px;" class="animable"></path></g><path d="M219,270.26l4.52-4A15,15,0,0,1,225,263c.49-.41,8.72-1.05,8.72-1.05s.16,4.35-.49,5.48-7.37,1.62-7.37,1.62l-3.6,3.47Z" style="fill: rgb(238, 193, 187); transform-origin: 226.369px 267.235px;" id="elw09fsyoafa" class="animable"></path><path d="M243.08,365.05c-1.29,18.56-4.74,44.9-4.74,44.9l-4.44,1s-4.1-22.05-3.45-42.51a97.91,97.91,0,0,1,1.26-13.31s-15.38-5.91-26.06-11.2c-5.1-2.52-9.13-4.91-9.9-6.45-2.38-4.75,8.44-15.91,8.44-15.91.34.27,6.87,4.43,14.47,9.36,10.09,6.54,22.06,14.44,24,16.41C243.82,348.47,243.72,355.79,243.08,365.05Z" style="fill: rgb(238, 193, 187); transform-origin: 219.479px 366.26px;" id="elg3tibulylxn" class="animable"></path><g id="elzu1d67fixik"><path d="M243.08,365.05a75.15,75.15,0,0,1-12.63,3.37,97.91,97.91,0,0,1,1.26-13.31s-15.38-5.91-26.06-11.2l13-13c10.09,6.54,22.06,14.44,24,16.41C243.82,348.47,243.72,355.79,243.08,365.05Z" style="isolation: isolate; opacity: 0.2; transform-origin: 224.6px 349.665px;" class="animable"></path></g><path d="M208.46,318.47s42.67,24.53,48.47,30.07,39.28,57.31,39.28,57.31l-2.82,2.69S265.59,384.68,254.5,362l-46-22.23Z" style="fill: rgb(238, 193, 187); transform-origin: 252.335px 363.505px;" id="eltzfjb01x01j" class="animable"></path><path d="M176,273.18a1.19,1.19,0,0,0,.22.12,9,9,0,0,0,3.4,1.11c3.48.31,5.72-.47,7-2.21h0c1.78-2.58,1.74-6.7.76-11.55a18.55,18.55,0,0,0-1.87-5.56s0-.07,0-.08l-.12-.2a6.72,6.72,0,0,0-5.47-3.38,13.37,13.37,0,0,0-2.93.08C167.49,252.74,168,268.76,176,273.18Z" style="fill: rgb(238, 193, 187); transform-origin: 178.992px 262.93px;" id="elmmsjbbadkvr" class="animable"></path><g id="eluccau06swzc"><path d="M176.26,273.3a8.74,8.74,0,0,0,3.39,1c3.47.31,5.7-.59,7-2.34a9.67,9.67,0,0,1-6.11.35A5,5,0,0,0,176.26,273.3Z" style="isolation: isolate; opacity: 0.2; transform-origin: 181.455px 273.16px;" class="animable"></path></g><path d="M175.62,281.12c-.83,2.68,2.6,4.1,2.6,4.1,6-2,7.35-4.93,7.35-4.93-4.6-3-2.58-9.94-2.58-9.94l-1,.4-7,.74s1.59,3.83,1.77,4.69v0C177.64,280.69,175.62,281.12,175.62,281.12Z" style="fill: rgb(235, 179, 118); transform-origin: 180.28px 277.785px;" id="elm383zi9rp1n" class="animable"></path><path d="M185.57,255s1.46,6.61-4.47,10.36c0,0-1.75,7.33-5.74,8-5.44.9-11.33-6.19-10.55-14.37C165.83,248.41,181.25,245.4,185.57,255Z" style="fill: rgb(38, 50, 56); transform-origin: 175.235px 261.32px;" id="elmk6mrxwr5nd" class="animable"></path><path d="M184,263c-.15-1-1.23-2.68-2.82-2.21s-2,4.74,2.26,5.09C184.09,266,184.35,265.2,184,263Z" style="fill: rgb(235, 179, 118); transform-origin: 182.108px 263.3px;" id="elttt8syflm4" class="animable"></path><path d="M294.35,402.67l-4.6,3.54a.54.54,0,0,0-.15.65l2.34,5a.89.89,0,0,0,1.19.42,1,1,0,0,0,.17-.1c1.86-1.49,1.92-1.72,4.29-3.54,1.45-1.12,6-4.36,8-5.91s.74-3.74-.22-3.29c-4.32,2-8,3.07-10,2.92A1.47,1.47,0,0,0,294.35,402.67Z" style="fill: rgb(38, 50, 56); transform-origin: 298.101px 405.874px;" id="eld9fsbgozt3" class="animable"></path><path d="M295.35,402.58a.14.14,0,0,1-.19-.18c.09-.24.91-2.39,1.65-2.52a.43.43,0,0,1,.44.17.85.85,0,0,1,.23.79,1.82,1.82,0,0,1-.73,1A6.9,6.9,0,0,1,295.35,402.58Zm.21-.41a2.91,2.91,0,0,0,1.64-1.4.58.58,0,0,0-.16-.53c-.08-.08-.15-.1-.18-.07a.38.38,0,0,0-.17.08A5.9,5.9,0,0,0,295.56,402.17Z" style="fill: rgb(119, 255, 192); transform-origin: 296.325px 401.232px;" id="ela8p6ov3gfn4" class="animable"></path><path d="M295.34,402.63a.16.16,0,0,1-.13-.06c0-.07-1-1.54-.79-2.42a.82.82,0,0,1,.37-.52.48.48,0,0,1,.6,0c.49.43.34,2.22.05,2.87l-.05.05Zm-.67-2.46a3.44,3.44,0,0,0,.59,1.94,3.3,3.3,0,0,0-.1-2.28s-.11-.11-.25,0l-.06,0A.55.55,0,0,0,294.67,400.17Z" style="fill: rgb(119, 255, 192); transform-origin: 295.05px 401.077px;" id="elw6e58tp2udd" class="animable"></path><path d="M239.12,407l-5.81.11a.54.54,0,0,0-.5.43l-1.09,5.41a.89.89,0,0,0,.71,1,.68.68,0,0,0,.2,0c2.37-.09,2.56-.24,5.55-.3,1.84,0,7.39.05,9.93,0s2.82-2.57,1.78-2.78c-4.69-.92-8.22-2.26-9.74-3.57A1.45,1.45,0,0,0,239.12,407Z" style="fill: rgb(38, 50, 56); transform-origin: 241.084px 410.475px;" id="el34mekh5225o" class="animable"></path><path d="M239.64,407.64a.13.13,0,0,1-.11-.12.12.12,0,0,1,.06-.14c.21-.14,2.14-1.38,2.82-1.05a.44.44,0,0,1,.26.4.86.86,0,0,1-.29.77,1.77,1.77,0,0,1-1.16.33A7,7,0,0,1,239.64,407.64Zm.41-.21a2.91,2.91,0,0,0,2.15-.15.58.58,0,0,0,.18-.52c0-.11-.06-.16-.09-.16a.43.43,0,0,0-.19,0A5.91,5.91,0,0,0,240.05,407.43Z" style="fill: rgb(119, 255, 192); transform-origin: 241.102px 407.054px;" id="elcoakpjeyidu" class="animable"></path><path d="M239.6,407.67a.13.13,0,0,1-.07-.13c0-.08.11-1.82.8-2.41a.76.76,0,0,1,.61-.19.47.47,0,0,1,.47.37c.13.63-1,2-1.67,2.34h-.07A.1.1,0,0,1,239.6,407.67Zm.92-2.37a3.46,3.46,0,0,0-.68,1.91c.62-.48,1.37-1.51,1.28-1.9,0,0,0-.14-.21-.14h-.07A.48.48,0,0,0,240.52,405.3Z" style="fill: rgb(119, 255, 192); transform-origin: 240.475px 406.302px;" id="el1o9cc7pn5owh" class="animable"></path><path d="M207.27,311.9l-21.17,8.89c-8.75-21.75-20.65-32.21-20.65-32.21,8.48-10.17,24.14-14.85,24.14-14.85a27.83,27.83,0,0,1,5.91,6.64,59.51,59.51,0,0,1,4.6,8.59A121,121,0,0,1,207.27,311.9Z" style="fill: rgb(119, 255, 192); transform-origin: 186.36px 297.26px;" id="el3hd4wmsnma5" class="animable"></path><path d="M185.37,259.42s6.65-6.78.28-11.25-12.69,1.5-12.69,1.5-15.13,3.81-11.81,13.86,5.44,10.88.69,16.1-9.59,12.92-4.63,17.77,22.06-.35,27.19-7.79S180.19,266.4,185.37,259.42Z" style="fill: rgb(38, 50, 56); transform-origin: 171.768px 272.897px;" id="elf85b54dk5d4" class="animable"></path><path d="M205.73,305.38l-23,7.89s5.09,25.05,8.78,29.24,28.36,23.59,31.85,22.06S250,342.51,250,342.51l-39.17-26.86Z" style="fill: rgb(38, 50, 56); transform-origin: 216.365px 335.018px;" id="el1bx2cbh9l39" class="animable"></path><polygon points="202.38 310.09 207.27 308.47 206.06 306.05 201.43 307.68 202.38 310.09" id="el6fffcblf49t" class="animable" style="transform-origin: 204.35px 308.07px;"></polygon><polygon points="187.76 312.49 182.75 314.25 183.42 316.39 188.32 314.76 187.76 312.49" id="elrfwyug1g2no" class="animable" style="transform-origin: 185.535px 314.44px;"></polygon><polygon points="189.37 314.41 201.4 310.42 200.5 308 188.71 312.15 189.37 314.41" id="els2waw0s3kk" class="animable" style="transform-origin: 195.055px 311.205px;"></polygon><g id="el98mpo4iqw0l"><path d="M200.1,289c-5.06-.59-7.91-8.2-7.91-8.2a27.68,27.68,0,0,1,3.31-.39A59.51,59.51,0,0,1,200.1,289Z" style="isolation: isolate; opacity: 0.2; transform-origin: 196.145px 284.705px;" class="animable"></path></g><path d="M189.59,273.73c5.5-.82,17.8,3.64,18.87,3.59s13-9.43,13-9.43l3.1,2.73s-12.5,12.89-15.07,13-16-.86-16-.86-3.29-1.17-3.92-4.14A10.36,10.36,0,0,1,189.59,273.73Z" style="fill: rgb(119, 255, 192); transform-origin: 206.924px 275.759px;" id="eledx518mlxaj" class="animable"></path></g><defs>     <filter id="active" height="200%">         <feMorphology in="SourceAlpha" result="DILATED" operator="dilate" radius="2"></feMorphology>                <feFlood flood-color="#32DFEC" flood-opacity="1" result="PINK"></feFlood>        <feComposite in="PINK" in2="DILATED" operator="in" result="OUTLINE"></feComposite>        <feMerge>            <feMergeNode in="OUTLINE"></feMergeNode>            <feMergeNode in="SourceGraphic"></feMergeNode>        </feMerge>    </filter>    <filter id="hover" height="200%">        <feMorphology in="SourceAlpha" result="DILATED" operator="dilate" radius="2"></feMorphology>                <feFlood flood-color="#ff0000" flood-opacity="0.5" result="PINK"></feFlood>        <feComposite in="PINK" in2="DILATED" operator="in" result="OUTLINE"></feComposite>        <feMerge>            <feMergeNode in="OUTLINE"></feMergeNode>            <feMergeNode in="SourceGraphic"></feMergeNode>        </feMerge>            <feColorMatrix type="matrix" values="0   0   0   0   0                0   1   0   0   0                0   0   0   0   0                0   0   0   1   0 "></feColorMatrix>    </filter></defs></svg>